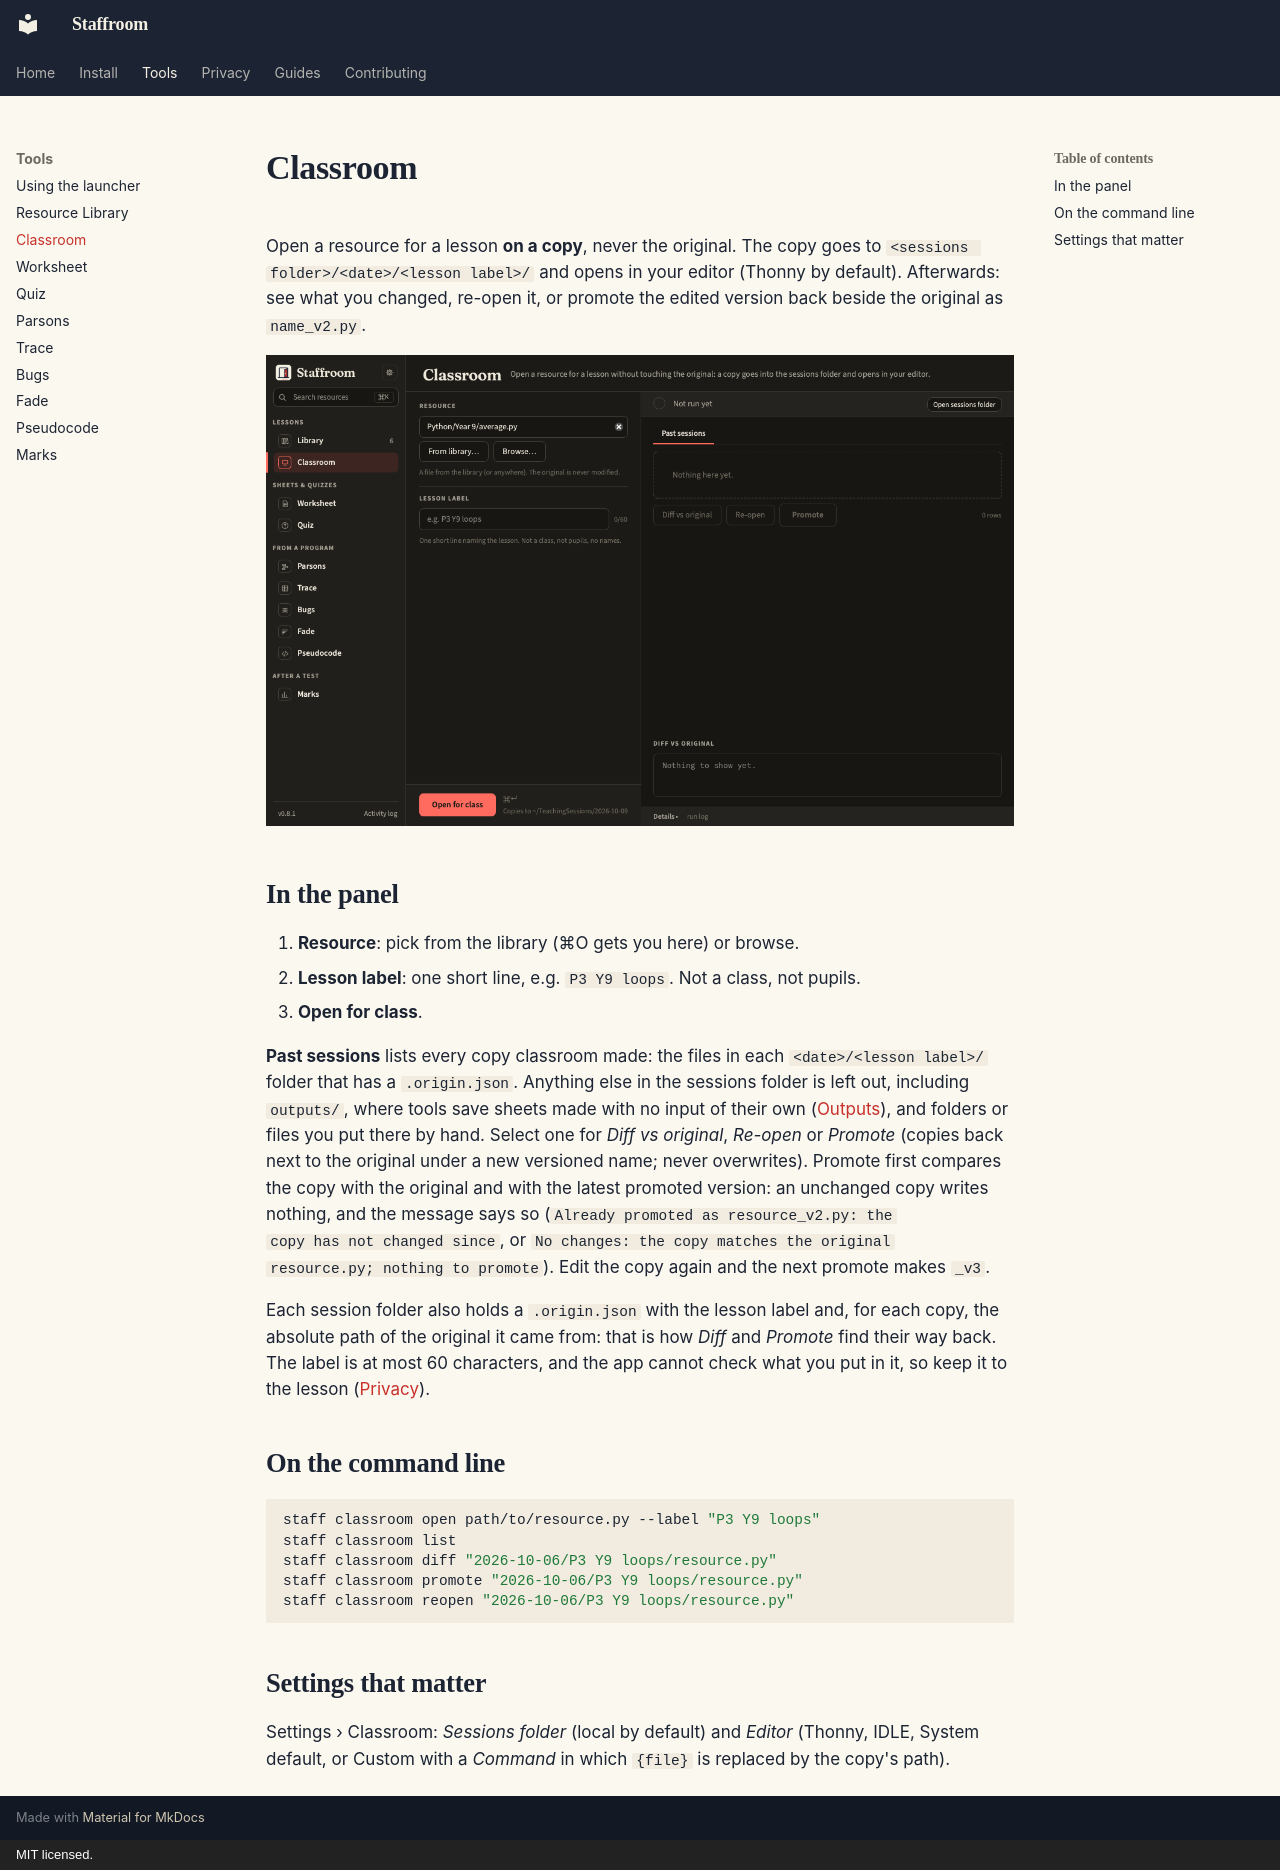

repository: ColePoppleton/Staffroom · page: tools/classroom/index.html · generator: mkdocs · copyright: MIT licensed.

# Classroom

Open a resource for a lesson **on a copy**, never the original. The copy
goes to `<sessions folder>/<date>/<lesson label>/` and opens in your editor
(Thonny by default). Afterwards: see what you changed, re-open it, or
promote the edited version back beside the original as `name_v2.py`.

![Classroom panel](../classroom-dark.png)

## In the panel

1. **Resource**: pick from the library (⌘O gets you here) or browse.
2. **Lesson label**: one short line, e.g. `P3 Y9 loops`. Not a class, not pupils.
3. **Open for class**.

**Past sessions** lists every copy classroom made: the files in each
`<date>/<lesson label>/` folder that has a `.origin.json`. Anything else in
the sessions folder is left out, including `outputs/`, where tools save
sheets made with no input of their own ([Outputs](../guide/outputs.md)),
and folders or files you put there by hand. Select one for *Diff vs original*,
*Re-open* or *Promote* (copies back next to the original under a new
versioned name; never overwrites). Promote first compares the copy with the
original and with the latest promoted version: an unchanged copy writes
nothing, and the message says so (`Already promoted as resource_v2.py: the
copy has not changed since`, or `No changes: the copy matches the original
resource.py; nothing to promote`).
Edit the copy again and the next promote makes `_v3`.

Each session folder also holds a `.origin.json` with the lesson label and,
for each copy, the absolute path of the original it came from: that is how
*Diff* and *Promote* find their way back. The label is at most 60
characters, and the app cannot check what you put in it, so keep it to the
lesson ([Privacy](../guide/privacy.md#where-things-live)).

## On the command line

```bash
staff classroom open path/to/resource.py --label "P3 Y9 loops"
staff classroom list
staff classroom diff "2026-10-06/P3 Y9 loops/resource.py"
staff classroom promote "2026-10-06/P3 Y9 loops/resource.py"
staff classroom reopen "2026-10-06/P3 Y9 loops/resource.py"
```

## Settings that matter

Settings › Classroom: *Sessions folder* (local by default) and *Editor*
(Thonny, IDLE, System default, or Custom with a *Command* in which `{file}`
is replaced by the copy's path).
